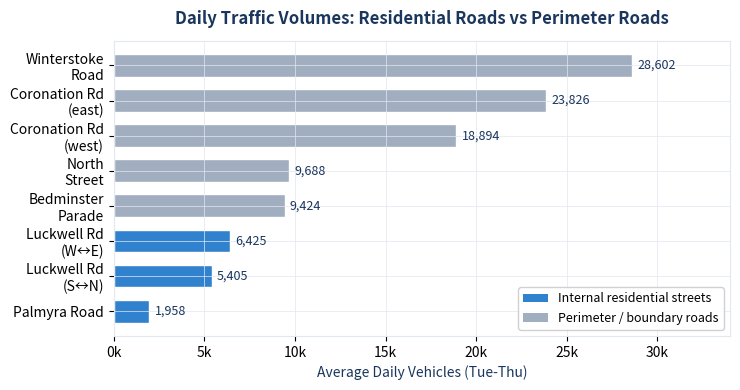
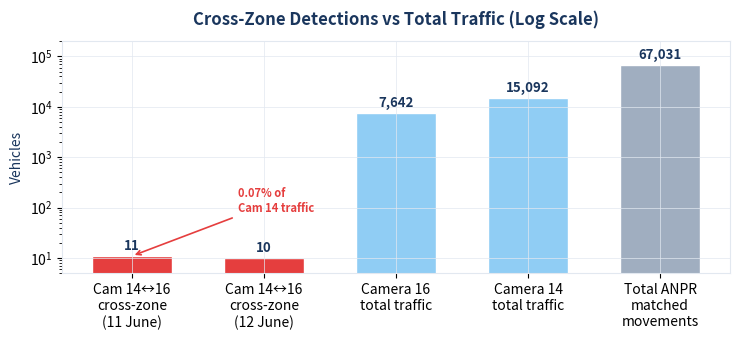
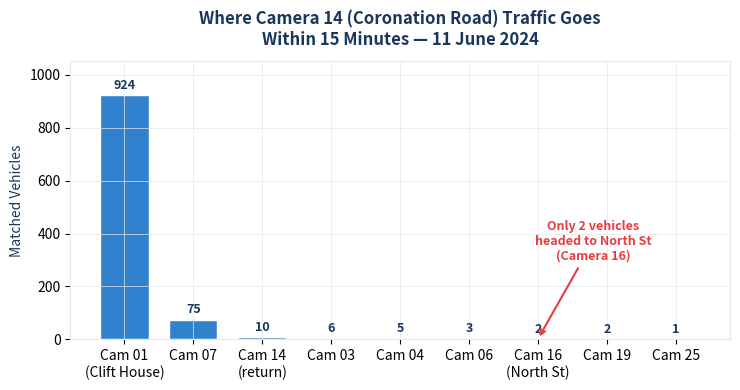
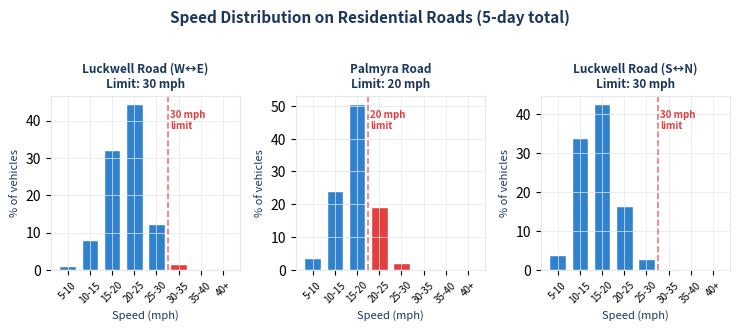
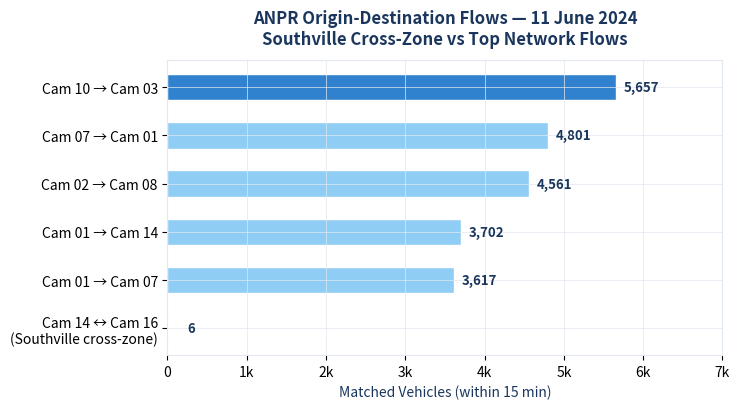
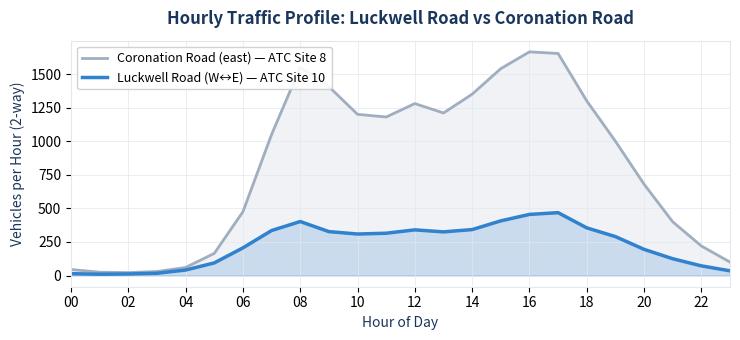

Here is the Python script that generated these plots, in order:
"""Generate charts for SBLN Traffic Data Analysis Report."""

import matplotlib
matplotlib.use('Agg')
import matplotlib.pyplot as plt
import matplotlib.ticker as mticker
import numpy as np
import os

OUT = "D:/Projects/Bristol/charts"
os.makedirs(OUT, exist_ok=True)

# ── Colour palette ───────────────────────────────────────
DARK_BLUE  = "#1a365d"
MID_BLUE   = "#2c5282"
ACCENT     = "#3182ce"
LIGHT_BLUE = "#90cdf4"
PALE_BLUE  = "#bee3f8"
ORANGE     = "#dd6b20"
RED        = "#e53e3e"
GREEN      = "#38a169"
GREY       = "#a0aec0"
LIGHT_GREY = "#e2e8f0"
BG         = "#ffffff"

plt.rcParams.update({
    'font.family': 'sans-serif',
    'font.size': 10,
    'axes.facecolor': BG,
    'figure.facecolor': BG,
    'axes.edgecolor': LIGHT_GREY,
    'axes.grid': True,
    'grid.color': LIGHT_GREY,
    'grid.linewidth': 0.5,
})


# ══════════════════════════════════════════════════════════
# CHART 1: Daily Traffic Volumes – Internal vs Perimeter
# ══════════════════════════════════════════════════════════
fig, ax = plt.subplots(figsize=(7.5, 4))

locations = [
    'Palmyra Road', 'Luckwell Rd\n(S↔N)', 'Luckwell Rd\n(W↔E)',
    'Bedminster\nParade', 'North\nStreet', 'Coronation Rd\n(west)',
    'Coronation Rd\n(east)', 'Winterstoke\nRoad'
]
volumes = [1958, 5405, 6425, 9424, 9688, 18894, 23826, 28602]
colors = [ACCENT, ACCENT, ACCENT, GREY, GREY, GREY, GREY, GREY]

bars = ax.barh(locations, volumes, color=colors, edgecolor='white', height=0.65)

# Add value labels
for bar, vol in zip(bars, volumes):
    ax.text(bar.get_width() + 300, bar.get_y() + bar.get_height()/2,
            f'{vol:,}', va='center', ha='left', fontsize=9, color=DARK_BLUE)

ax.set_xlabel('Average Daily Vehicles (Tue-Thu)', fontsize=10, color=DARK_BLUE)
ax.set_title('Daily Traffic Volumes: Residential Roads vs Perimeter Roads',
             fontsize=12, fontweight='bold', color=DARK_BLUE, pad=12)
ax.set_xlim(0, 34000)
ax.xaxis.set_major_formatter(mticker.FuncFormatter(lambda x, _: f'{x/1000:.0f}k'))

# Legend
from matplotlib.patches import Patch
legend_elements = [Patch(facecolor=ACCENT, label='Internal residential streets'),
                   Patch(facecolor=GREY, label='Perimeter / boundary roads')]
ax.legend(handles=legend_elements, loc='lower right', framealpha=0.9, fontsize=9)

plt.tight_layout()
plt.savefig(f'{OUT}/chart1_volumes.png', dpi=200, bbox_inches='tight')
plt.close()
print("Chart 1: volumes comparison")


# ══════════════════════════════════════════════════════════
# CHART 2: Cross-Zone Detections in Context (log scale)
# ══════════════════════════════════════════════════════════
fig, ax = plt.subplots(figsize=(7.5, 3.5))

categories = [
    'Cam 14↔16\ncross-zone\n(11 June)',
    'Cam 14↔16\ncross-zone\n(12 June)',
    'Camera 16\ntotal traffic',
    'Camera 14\ntotal traffic',
    'Total ANPR\nmatched\nmovements'
]
values = [11, 10, 7642, 15092, 67031]
colors2 = [RED, RED, LIGHT_BLUE, LIGHT_BLUE, GREY]

bars = ax.bar(categories, values, color=colors2, edgecolor='white', width=0.6)

for bar, val in zip(bars, values):
    ypos = bar.get_height()
    ax.text(bar.get_x() + bar.get_width()/2, ypos * 1.15,
            f'{val:,}', ha='center', va='bottom', fontsize=9.5,
            fontweight='bold', color=DARK_BLUE)

ax.set_yscale('log')
ax.set_ylim(5, 200000)
ax.set_title('Cross-Zone Detections vs Total Traffic (Log Scale)',
             fontsize=12, fontweight='bold', color=DARK_BLUE, pad=12)
ax.set_ylabel('Vehicles', fontsize=10, color=DARK_BLUE)

# Annotate the ratio
ax.annotate('0.07% of\nCam 14 traffic', xy=(0, 11), xytext=(0.8, 80),
            fontsize=8, color=RED, fontweight='bold',
            arrowprops=dict(arrowstyle='->', color=RED, lw=1.2))

plt.tight_layout()
plt.savefig(f'{OUT}/chart2_context.png', dpi=200, bbox_inches='tight')
plt.close()
print("Chart 2: context comparison")


# ══════════════════════════════════════════════════════════
# CHART 3: Where Camera 14 Traffic Actually Goes
# ══════════════════════════════════════════════════════════
fig, ax = plt.subplots(figsize=(7.5, 4))

# Top destinations from Camera 14 (<15 min, 11 June)
# From OD matrix row 14: Cam01=924, Cam07=75, Cam14=10, Cam03=6, Cam04=5, Cam06=3, Cam16=2, Cam19=2, Cam25=1
destinations = ['Cam 01\n(Clift House)', 'Cam 07', 'Cam 14\n(return)', 'Cam 03',
                'Cam 04', 'Cam 06', 'Cam 16\n(North St)', 'Cam 19', 'Cam 25']
counts = [924, 75, 10, 6, 5, 3, 2, 2, 1]
colors3 = [ACCENT]*6 + [RED] + [ACCENT]*2

bars = ax.bar(destinations, counts, color=colors3, edgecolor='white', width=0.7)

for bar, val in zip(bars, counts):
    ax.text(bar.get_x() + bar.get_width()/2, bar.get_height() + 12,
            str(val), ha='center', va='bottom', fontsize=9, color=DARK_BLUE,
            fontweight='bold')

ax.set_title('Where Camera 14 (Coronation Road) Traffic Goes\nWithin 15 Minutes — 11 June 2024',
             fontsize=12, fontweight='bold', color=DARK_BLUE, pad=12)
ax.set_ylabel('Matched Vehicles', fontsize=10, color=DARK_BLUE)
ax.set_ylim(0, 1050)

# Highlight annotation
ax.annotate('Only 2 vehicles\nheaded to North St\n(Camera 16)',
            xy=(6, 2), xytext=(6.8, 300),
            fontsize=9, color=RED, fontweight='bold',
            arrowprops=dict(arrowstyle='->', color=RED, lw=1.5),
            ha='center')

plt.tight_layout()
plt.savefig(f'{OUT}/chart3_cam14_destinations.png', dpi=200, bbox_inches='tight')
plt.close()
print("Chart 3: Camera 14 destinations")


# ══════════════════════════════════════════════════════════
# CHART 4: Speed Distribution on Residential Roads
# ══════════════════════════════════════════════════════════
fig, axes = plt.subplots(1, 3, figsize=(7.5, 3.2), sharey=False)

bins_labels = ['5-10', '10-15', '15-20', '20-25', '25-30', '30-35', '35-40', '40+']
bins_mid = [7.5, 12.5, 17.5, 22.5, 27.5, 32.5, 37.5, 42.5]

# Luckwell Road W↔E (Site 10) - PSL 30
counts_10 = [899, 7265, 28761, 39727, 11087, 1374, 151, 47]
# Palmyra Road (Site 14) - PSL 20
counts_14 = [997, 6407, 13403, 5115, 516, 35, 8, 2]
# Luckwell Road S↔N (Site 15) - PSL 30
counts_15 = [2951, 26097, 32919, 12646, 2119, 256, 40, 15]

datasets = [
    ('Luckwell Road (W↔E)\nLimit: 30 mph', counts_10, 30),
    ('Palmyra Road\nLimit: 20 mph', counts_14, 20),
    ('Luckwell Road (S↔N)\nLimit: 30 mph', counts_15, 30),
]

for ax_i, (title, counts, limit) in zip(axes, datasets):
    total = sum(counts)
    pcts = [c/total*100 for c in counts]

    # Color bars: green if under limit, red if over
    colors_spd = []
    for b in bins_mid:
        if b <= limit:
            colors_spd.append(ACCENT)
        else:
            colors_spd.append(RED)

    ax_i.bar(range(len(bins_labels)), pcts, color=colors_spd, edgecolor='white', width=0.75)
    ax_i.set_xticks(range(len(bins_labels)))
    ax_i.set_xticklabels(bins_labels, fontsize=7, rotation=45)
    ax_i.set_title(title, fontsize=8.5, fontweight='bold', color=DARK_BLUE, pad=6)
    ax_i.set_ylabel('% of vehicles', fontsize=8, color=DARK_BLUE)
    ax_i.set_xlabel('Speed (mph)', fontsize=8, color=DARK_BLUE)

    # Add limit line
    limit_idx = None
    for i, b in enumerate(bins_mid):
        if b > limit:
            limit_idx = i - 0.5
            break
    if limit_idx:
        ax_i.axvline(x=limit_idx, color=RED, linestyle='--', linewidth=1.2, alpha=0.7)
        ax_i.text(limit_idx + 0.1, max(pcts) * 0.85, f'{limit} mph\nlimit',
                  fontsize=7, color=RED, fontweight='bold')

fig.suptitle('Speed Distribution on Residential Roads (5-day total)',
             fontsize=11, fontweight='bold', color=DARK_BLUE, y=1.02)

plt.tight_layout()
plt.savefig(f'{OUT}/chart4_speeds.png', dpi=200, bbox_inches='tight')
plt.close()
print("Chart 4: speed distributions")


# ══════════════════════════════════════════════════════════
# CHART 5: Top 10 ANPR Flows – showing Cam14↔16 in context
# ══════════════════════════════════════════════════════════
fig, ax = plt.subplots(figsize=(7.5, 4.2))

flow_labels = [
    'Cam 14 ↔ Cam 16\n(Southville cross-zone)',
    'Cam 01 → Cam 07',
    'Cam 01 → Cam 14',
    'Cam 02 → Cam 08',
    'Cam 07 → Cam 01',
    'Cam 10 → Cam 03',
]
flow_vals = [6, 3617, 3702, 4561, 4801, 5657]
flow_colors = [RED, LIGHT_BLUE, LIGHT_BLUE, LIGHT_BLUE, LIGHT_BLUE, ACCENT]

bars = ax.barh(flow_labels, flow_vals, color=flow_colors, edgecolor='white', height=0.55)

for bar, val in zip(bars, flow_vals):
    xpos = max(val + 100, 250)
    ax.text(xpos, bar.get_y() + bar.get_height()/2,
            f'{val:,}', va='center', ha='left', fontsize=9.5,
            fontweight='bold', color=DARK_BLUE)

ax.set_xlabel('Matched Vehicles (within 15 min)', fontsize=10, color=DARK_BLUE)
ax.set_title('ANPR Origin-Destination Flows — 11 June 2024\nSouthville Cross-Zone vs Top Network Flows',
             fontsize=12, fontweight='bold', color=DARK_BLUE, pad=12)
ax.set_xlim(0, 7000)
ax.xaxis.set_major_formatter(mticker.FuncFormatter(lambda x, _: f'{x/1000:.0f}k' if x >= 1000 else f'{x:.0f}'))

plt.tight_layout()
plt.savefig(f'{OUT}/chart5_flows.png', dpi=200, bbox_inches='tight')
plt.close()
print("Chart 5: ANPR flows comparison")


# ══════════════════════════════════════════════════════════
# CHART 6: Hourly Profile – Luckwell Road vs Coronation Road
# ══════════════════════════════════════════════════════════
fig, ax = plt.subplots(figsize=(7.5, 3.5))

# Hourly two-way volumes (Tue-Thu avg) from ATC data
# Approximate from the General Summary data we read earlier
hours = list(range(0, 24))
hour_labels = [f'{h:02d}:00' for h in hours]

# Luckwell Road (Site 10) - from General Summary Two-Way 3-day avg
luckwell = [14, 10, 12, 17, 41, 94, 206, 335, 402, 327, 309, 315,
            340, 325, 342, 407, 455, 468, 355, 290, 195, 125, 72, 35]

# Coronation Road east (Site 8) - approximate from data
coronation = [45, 25, 22, 30, 60, 165, 475, 1050, 1550, 1406, 1200, 1180,
              1280, 1210, 1350, 1540, 1665, 1653, 1300, 1000, 680, 400, 220, 100]

ax.fill_between(hours, coronation, alpha=0.15, color=GREY)
ax.plot(hours, coronation, color=GREY, linewidth=2, label='Coronation Road (east) — ATC Site 8')

ax.fill_between(hours, luckwell, alpha=0.2, color=ACCENT)
ax.plot(hours, luckwell, color=ACCENT, linewidth=2.5, label='Luckwell Road (W↔E) — ATC Site 10')

ax.set_xlabel('Hour of Day', fontsize=10, color=DARK_BLUE)
ax.set_ylabel('Vehicles per Hour (2-way)', fontsize=10, color=DARK_BLUE)
ax.set_title('Hourly Traffic Profile: Luckwell Road vs Coronation Road',
             fontsize=12, fontweight='bold', color=DARK_BLUE, pad=12)
ax.set_xticks(range(0, 24, 2))
ax.set_xticklabels([f'{h:02d}' for h in range(0, 24, 2)])
ax.legend(fontsize=9, loc='upper left', framealpha=0.9)
ax.set_xlim(0, 23)

plt.tight_layout()
plt.savefig(f'{OUT}/chart6_hourly.png', dpi=200, bbox_inches='tight')
plt.close()
print("Chart 6: hourly profiles")

print("\nAll charts generated in", OUT)
